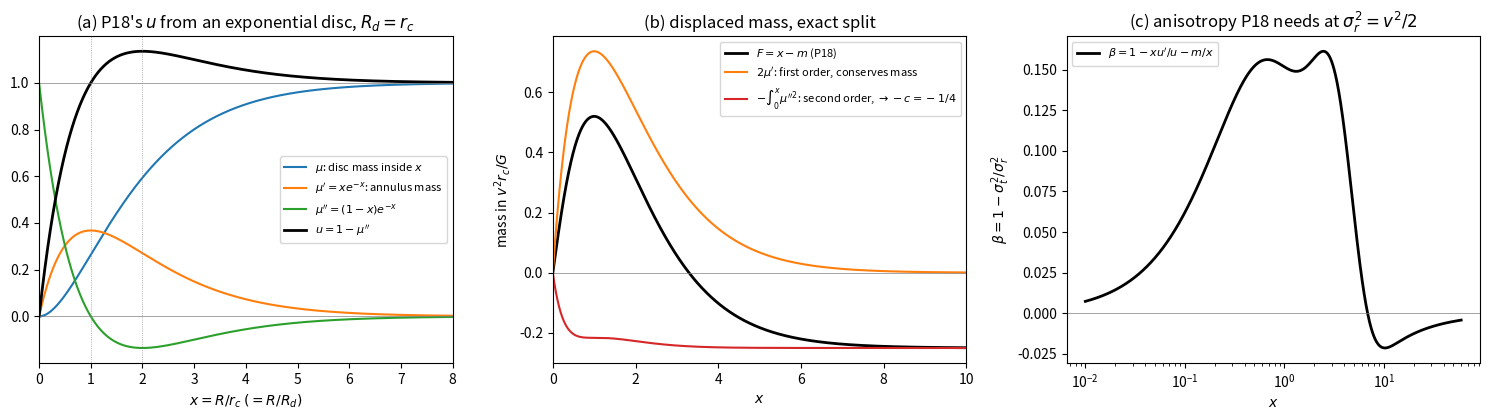

The script that saved this image: (Note: this script raises an exception after producing the figure.)
"""Fig. 1 of the note: the disc representation of u, the split of the displaced mass, the Jeans anisotropy."""
import numpy as np, matplotlib; matplotlib.use("Agg"); import matplotlib.pyplot as plt
from scipy.integrate import cumulative_trapezoid
e=np.exp
x=np.linspace(0,10,4001)
u=1+(x-1)*e(-x); mu=1-(1+x)*e(-x); mu1=x*e(-x); mu2=(1-x)*e(-x)
m=x*(1-e(-x))**2-0.5*x*(1+x)*e(-2*x)+0.25*(1-e(-2*x))
fig,ax=plt.subplots(1,3,figsize=(15,4.3))
a=ax[0]
a.plot(x,mu,"C0",label=r"$\mu$: disc mass inside $x$")
a.plot(x,mu1,"C1",label=r"$\mu'=xe^{-x}$: annulus mass")
a.plot(x,mu2,"C2",label=r"$\mu''=(1-x)e^{-x}$")
a.plot(x,u,"k",lw=2,label=r"$u=1-\mu''$")
a.axhline(1,color="gray",lw=0.5); a.axhline(0,color="gray",lw=0.5); a.axvline(1,color="gray",lw=0.5,ls=":"); a.axvline(2,color="gray",lw=0.5,ls=":")
a.set_xlim(0,8); a.set_xlabel(r"$x=R/r_c$ $(=R/R_d)$"); a.set_title(r"(a) P18's $u$ from an exponential disc, $R_d=r_c$"); a.legend(fontsize=8)
a=ax[1]
I=cumulative_trapezoid(mu2**2,x,initial=0)
a.plot(x,x-m,"k",lw=2,label=r"$F=x-m$ (P18)")
a.plot(x,2*mu1,"C1",label=r"$2\mu'$: first order, conserves mass")
a.plot(x,-I,"C3",label=r"$-\int_0^x\mu''^2$: second order, $\to -c=-1/4$")
a.axhline(0,color="gray",lw=0.5); a.set_xlim(0,10); a.set_xlabel(r"$x$"); a.set_ylabel(r"mass in $v^2r_c/G$")
a.set_title("(b) displaced mass, exact split"); a.legend(fontsize=8)
a=ax[2]
xx=np.geomspace(0.01,60,2000); uu=1+(xx-1)*e(-xx); mm=xx*(1-e(-xx))**2-0.5*xx*(1+xx)*e(-2*xx)+0.25*(1-e(-2*xx))
b=1-xx*(2-xx)*e(-xx)/uu-mm/xx
a.semilogx(xx,b,"k",lw=2,label=r"$\beta=1-xu'/u-m/x$")
a.axhline(0,color="gray",lw=0.5); a.set_xlabel(r"$x$"); a.set_ylabel(r"$\beta=1-\sigma_t^2/\sigma_r^2$")
a.set_title(r"(c) anisotropy P18 needs at $\sigma_r^2=v^2/2$"); a.legend(fontsize=8)
plt.tight_layout(); plt.savefig("../fig_disc.png",dpi=140)
